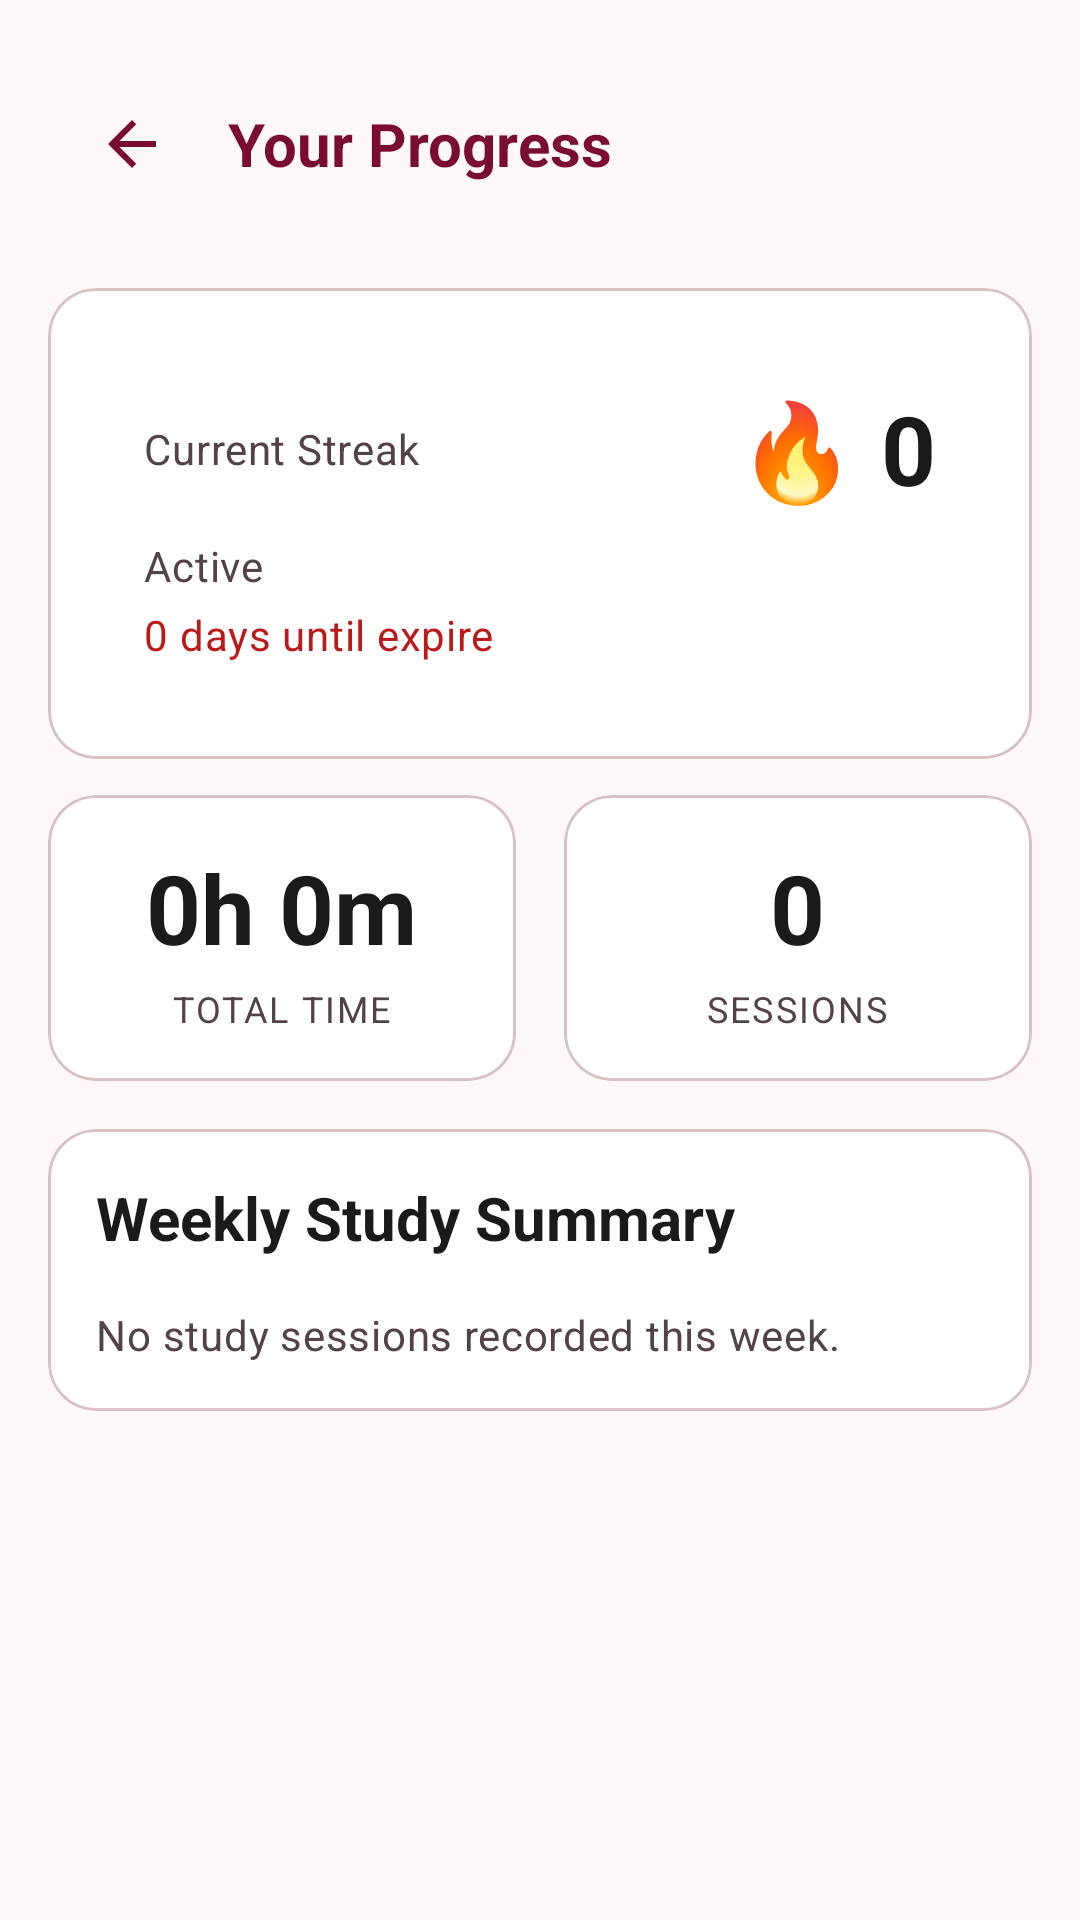

This screen was rendered from an Android layout file. Write that file and the resources it references.
<!-- AndroidManifest.xml: application theme Theme.StudyBloom -->
<!-- res/layout/activity_statistics.xml -->
<?xml version="1.0" encoding="utf-8"?>
<androidx.core.widget.NestedScrollView
    xmlns:android="http://schemas.android.com/apk/res/android"
    xmlns:app="http://schemas.android.com/apk/res-auto"
    android:layout_width="match_parent"
    android:layout_height="match_parent"
    android:background="@color/background">

    <LinearLayout
        android:layout_width="match_parent"
        android:layout_height="wrap_content"
        android:orientation="vertical"
        android:paddingHorizontal="@dimen/screen_margin_horizontal"
        android:paddingTop="@dimen/spacing_lg"
        android:paddingBottom="@dimen/spacing_xl">

        <com.google.android.material.appbar.AppBarLayout
            android:layout_width="match_parent"
            android:layout_height="wrap_content"
            android:background="@color/background"
            app:elevation="0dp">

            <androidx.appcompat.widget.Toolbar
                android:id="@+id/toolbar"
                android:layout_width="match_parent"
                android:layout_height="?attr/actionBarSize"
                app:navigationIcon="@drawable/ic_arrow_back"
                app:title="Your Progress"
                app:titleTextAppearance="@style/TextAppearance.StudyBloom.Title"
                app:titleTextColor="@color/primary" />

        </com.google.android.material.appbar.AppBarLayout>

        
        <com.google.android.material.card.MaterialCardView
            style="@style/Widget.StudyBloom.Card"
            android:layout_width="match_parent"
            android:layout_height="wrap_content"
            android:layout_marginTop="@dimen/spacing_lg"
            android:layout_marginBottom="@dimen/spacing_md">

            <LinearLayout
                android:layout_width="match_parent"
                android:layout_height="wrap_content"
                android:orientation="vertical"
                android:padding="@dimen/spacing_2xl">

                <LinearLayout
                    android:layout_width="match_parent"
                    android:layout_height="wrap_content"
                    android:orientation="horizontal"
                    android:gravity="center_vertical">

                    <TextView
                        android:layout_width="0dp"
                        android:layout_height="wrap_content"
                        android:layout_weight="1"
                        android:textAppearance="@style/TextAppearance.StudyBloom.Body.Medium"
                        android:text="Current Streak" />

                    
                    <TextView
                        android:id="@+id/tvCurrentStreak"
                        android:layout_width="wrap_content"
                        android:layout_height="wrap_content"
                        android:textAppearance="@style/TextAppearance.StudyBloom.Stat"
                        android:text="🔥 0" />

                </LinearLayout>

                <TextView
                    android:id="@+id/tvStreakStatus"
                    android:layout_width="wrap_content"
                    android:layout_height="wrap_content"
                    android:layout_marginTop="@dimen/spacing_sm"
                    android:textAppearance="@style/TextAppearance.StudyBloom.Body.Medium"
                    android:text="Active" />

                <TextView
                    android:id="@+id/tvDaysUntilExpire"
                    android:layout_width="wrap_content"
                    android:layout_height="wrap_content"
                    android:layout_marginTop="@dimen/spacing_xs"
                    android:textAppearance="@style/TextAppearance.StudyBloom.Body.Medium"
                    android:textColor="@color/error"
                    android:text="0 days until expire" />

            </LinearLayout>

        </com.google.android.material.card.MaterialCardView>

        
        <LinearLayout
            android:layout_width="match_parent"
            android:layout_height="wrap_content"
            android:orientation="horizontal"
            android:layout_marginBottom="@dimen/spacing_lg">

            <com.google.android.material.card.MaterialCardView
                style="@style/Widget.StudyBloom.Card"
                android:layout_width="0dp"
                android:layout_height="wrap_content"
                android:layout_weight="1"
                android:layout_marginEnd="@dimen/spacing_sm">

                <LinearLayout
                    android:layout_width="match_parent"
                    android:layout_height="wrap_content"
                    android:orientation="vertical"
                    android:padding="@dimen/spacing_lg"
                    android:gravity="center">

                    <TextView
                        android:id="@+id/tvTotalStudyTime"
                        android:layout_width="wrap_content"
                        android:layout_height="wrap_content"
                        android:textAppearance="@style/TextAppearance.StudyBloom.Stat"
                        android:text="0h 0m" />

                    <TextView
                        android:layout_width="wrap_content"
                        android:layout_height="wrap_content"
                        android:layout_marginTop="@dimen/spacing_xs"
                        android:textAppearance="@style/TextAppearance.StudyBloom.Label"
                        android:text="Total Time" />

                </LinearLayout>

            </com.google.android.material.card.MaterialCardView>

            <com.google.android.material.card.MaterialCardView
                style="@style/Widget.StudyBloom.Card"
                android:layout_width="0dp"
                android:layout_height="wrap_content"
                android:layout_weight="1"
                android:layout_marginStart="@dimen/spacing_sm">

                <LinearLayout
                    android:layout_width="match_parent"
                    android:layout_height="wrap_content"
                    android:orientation="vertical"
                    android:padding="@dimen/spacing_lg"
                    android:gravity="center">

                    <TextView
                        android:id="@+id/tvTotalSessions"
                        android:layout_width="wrap_content"
                        android:layout_height="wrap_content"
                        android:textAppearance="@style/TextAppearance.StudyBloom.Stat"
                        android:text="0" />

                    <TextView
                        android:layout_width="wrap_content"
                        android:layout_height="wrap_content"
                        android:layout_marginTop="@dimen/spacing_xs"
                        android:textAppearance="@style/TextAppearance.StudyBloom.Label"
                        android:text="Sessions" />

                </LinearLayout>

            </com.google.android.material.card.MaterialCardView>

        </LinearLayout>

        
        <com.google.android.material.card.MaterialCardView
            style="@style/Widget.StudyBloom.Card"
            android:layout_width="match_parent"
            android:layout_height="wrap_content">

            <LinearLayout
                android:layout_width="match_parent"
                android:layout_height="wrap_content"
                android:orientation="vertical"
                android:padding="@dimen/spacing_lg">

                <TextView
                    android:layout_width="wrap_content"
                    android:layout_height="wrap_content"
                    android:textAppearance="@style/TextAppearance.StudyBloom.Title"
                    android:text="Weekly Study Summary" />

                <TextView
                    android:id="@+id/tvWeeklySummary"
                    android:layout_width="wrap_content"
                    android:layout_height="wrap_content"
                    android:layout_marginTop="@dimen/spacing_lg"
                    android:textAppearance="@style/TextAppearance.StudyBloom.Body.Medium"
                    android:text="No study sessions recorded this week." />

            </LinearLayout>

        </com.google.android.material.card.MaterialCardView>

    </LinearLayout>

</androidx.core.widget.NestedScrollView>
<!-- resources referenced by this layout -->
<resources>
  <color name="background">#FFF8F8</color>
  <color name="error">#BA1A1A</color>
  <color name="primary">#7A0C2E</color>
  <dimen name="screen_margin_horizontal">16dp</dimen>
  <dimen name="spacing_2xl">32dp</dimen>
  <dimen name="spacing_lg">16dp</dimen>
  <dimen name="spacing_md">12dp</dimen>
  <dimen name="spacing_sm">8dp</dimen>
  <dimen name="spacing_xl">24dp</dimen>
  <dimen name="spacing_xs">4dp</dimen>
  <!-- drawable ic_arrow_back (drawable) -->
  <?xml version="1.0" encoding="utf-8"?>
  <vector xmlns:android="http://schemas.android.com/apk/res/android"
      android:width="24dp"
      android:height="24dp"
      android:viewportWidth="24"
      android:viewportHeight="24"
      android:tint="@color/primary">
      <path
          android:fillColor="@android:color/white"
          android:pathData="M20,11H7.83l5.59,-5.59L12,4l-8,8 8,8 1.41,-1.41L7.83,13H20v-2z"/>
  </vector>
  <style name="TextAppearance.StudyBloom.Body.Medium" parent="TextAppearance.Material3.BodyMedium">
          <item name="fontFamily">@font/plus_jakarta_sans_regular</item>
          <item name="android:textSize">14sp</item>
          <item name="android:textColor">@color/on_surface_variant</item>
      </style>
  <style name="TextAppearance.StudyBloom.Label" parent="TextAppearance.Material3.LabelMedium">
          <item name="fontFamily">@font/plus_jakarta_sans_medium</item>
          <item name="android:textSize">12sp</item>
          <item name="android:textAllCaps">true</item>
          <item name="android:letterSpacing">0.06</item>
          <item name="android:textColor">@color/on_surface_variant</item>
      </style>
  <style name="TextAppearance.StudyBloom.Stat" parent="TextAppearance.Material3.DisplaySmall">
          <item name="fontFamily">@font/plus_jakarta_sans_bold</item>
          <item name="android:textSize">32sp</item>
          <item name="android:textStyle">bold</item>
          <item name="android:textColor">@color/on_surface</item>
      </style>
  <style name="TextAppearance.StudyBloom.Title" parent="TextAppearance.Material3.TitleLarge">
          <item name="fontFamily">@font/plus_jakarta_sans_bold</item>
          <item name="android:textSize">20sp</item>
          <item name="android:textStyle">bold</item>
          <item name="android:textColor">@color/on_surface</item>
      </style>
  <style name="Widget.StudyBloom.Card" parent="Widget.Material3.CardView.Elevated">
          <item name="cardCornerRadius">16dp</item>
          <item name="cardElevation">0dp</item>
          <item name="cardBackgroundColor">@color/surface</item>
          <item name="strokeColor">@color/outline_variant</item>
          <item name="strokeWidth">1dp</item>
      </style>
  <color name="on_surface_variant">#524347</color>
  <color name="on_surface">#1A1A1A</color>
  <color name="surface">#FFFFFF</color>
  <color name="outline_variant">#D9C2C5</color>
  <color name="on_primary">#FFFFFF</color>
  <color name="primary_container">#FFD9E2</color>
  <color name="on_primary_container">#3E0015</color>
  <color name="secondary">#9C4A5A</color>
  <color name="on_secondary">#FFFFFF</color>
  <color name="secondary_container">#FFD9E0</color>
  <color name="on_secondary_container">#3F0019</color>
  <color name="on_background">#1A1A1A</color>
  <color name="surface_variant">#F5E0E4</color>
  <color name="outline">#857375</color>
  <color name="on_error">#FFFFFF</color>
  <color name="error_container">#FFDAD6</color>
  <color name="on_error_container">#410002</color>
  <style name="ShapeAppearance.StudyBloom.Medium" parent="ShapeAppearance.Material3.MediumComponent">
          <item name="cornerSize">16dp</item>
      </style>
  <style name="ShapeAppearance.StudyBloom.Large" parent="ShapeAppearance.Material3.LargeComponent">
          <item name="cornerSize">24dp</item>
      </style>
</resources>
